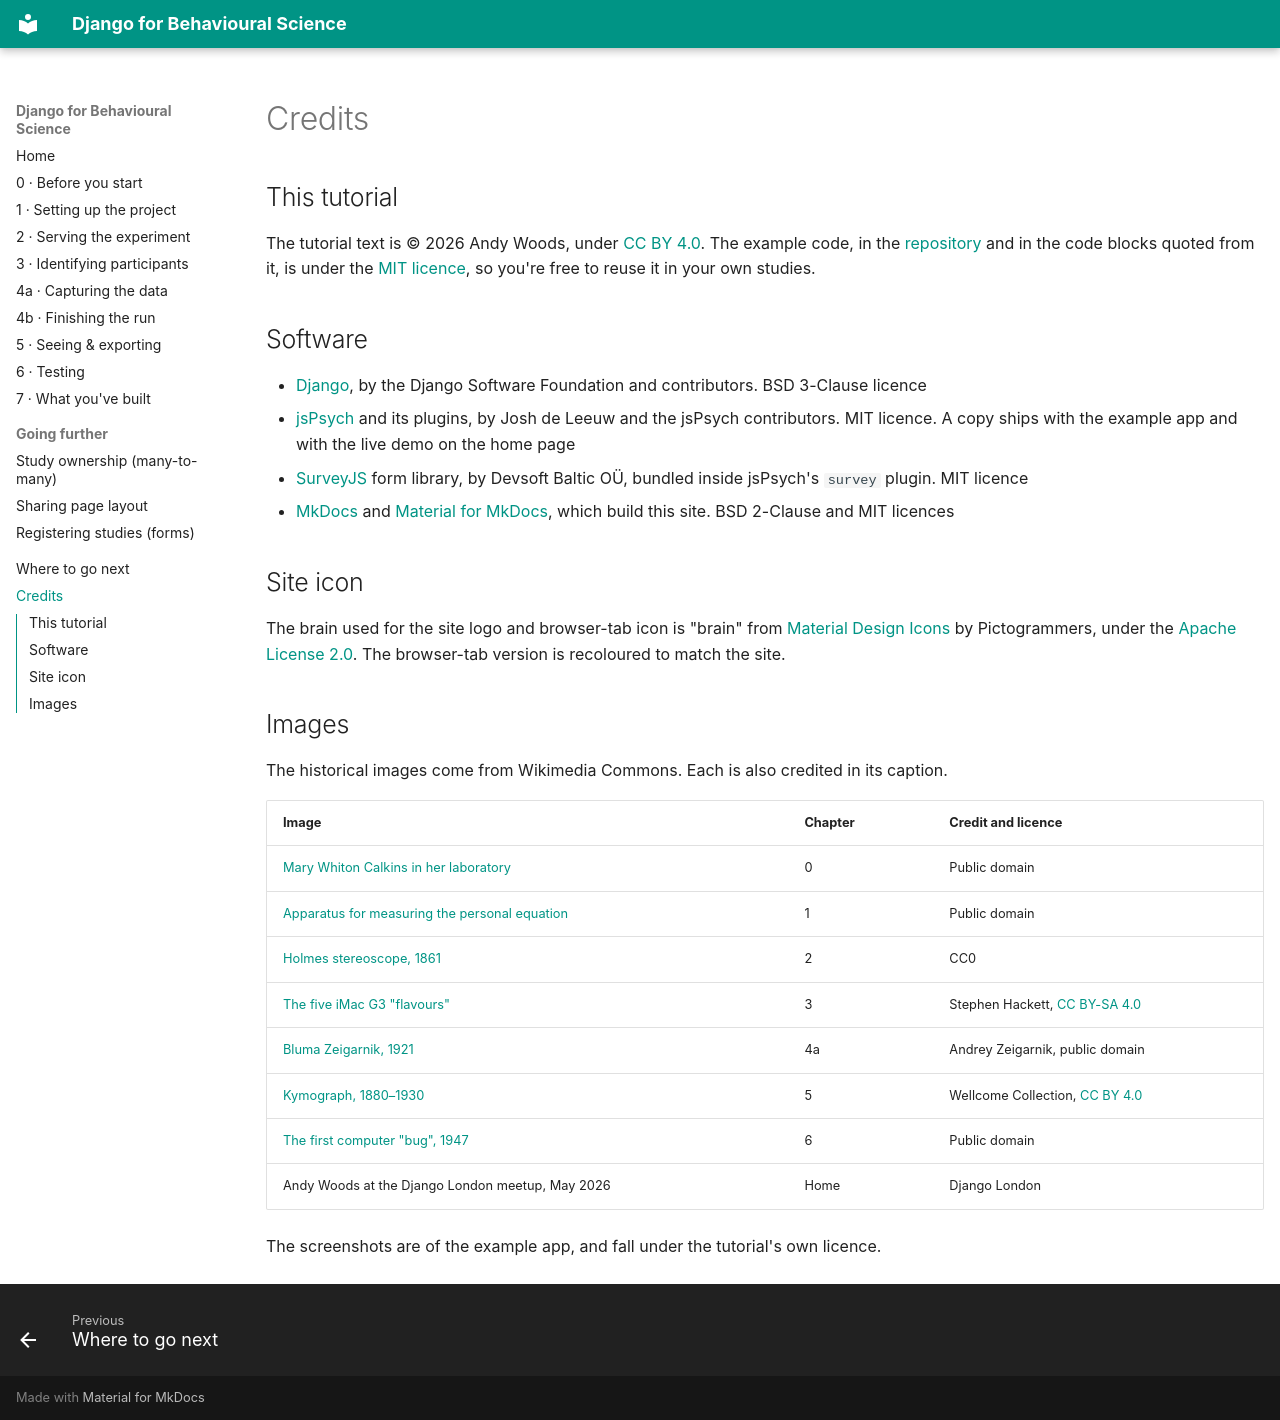

repository: andytwoods/django-for-behavioural-science · page: credits/index.html · generator: mkdocs

# Credits

## This tutorial

The tutorial text is © 2026 Andy Woods, under
[CC BY 4.0](https://creativecommons.org/licenses/by/4.0/). The example code, in the
[repository](https://github.com/andytwoods/django-for-behavioural-science) and in the
code blocks quoted from it, is under the
[MIT licence](https://github.com/andytwoods/django-for-behavioural-science/blob/main/LICENSE),
so you're free to reuse it in your own studies.

## Software

- [Django](https://www.djangoproject.com/), by the Django Software Foundation and
  contributors. BSD 3-Clause licence
- [jsPsych](https://www.jspsych.org/) and its plugins, by Josh de Leeuw and the jsPsych
  contributors. MIT licence. A copy ships with the example app and with the live demo on
  the home page
- [SurveyJS](https://surveyjs.io/) form library, by Devsoft Baltic OÜ, bundled inside
  jsPsych's `survey` plugin. MIT licence
- [MkDocs](https://www.mkdocs.org/) and
  [Material for MkDocs](https://squidfunk.github.io/mkdocs-material/), which build this
  site. BSD 2-Clause and MIT licences

## Site icon

The brain used for the site logo and browser-tab icon is "brain" from
[Material Design Icons](https://pictogrammers.com/library/mdi/icon/brain/) by
Pictogrammers, under the
[Apache License 2.0](https://www.apache.org/licenses/LICENSE-2.0). The browser-tab
version is recoloured to match the site.

## Images

The historical images come from Wikimedia Commons. Each is also credited in its caption.

| Image | Chapter | Credit and licence |
| --- | --- | --- |
| [Mary Whiton Calkins in her laboratory](https://commons.wikimedia.org/wiki/File:Mary_Whiton_Calkins_in_a_lab,_undated.jpg) | 0 | Public domain |
| [Apparatus for measuring the personal equation](https://commons.wikimedia.org/wiki/File:Apparatus_for_Personal_Equation.png) | 1 | Public domain |
| [Holmes stereoscope, 1861](https://commons.wikimedia.org/wiki/File:Holmes_Stereoscope_1861.png) | 2 | CC0 |
| [The five iMac G3 "flavours"](https://commons.wikimedia.org/wiki/File:Imac_G3_5_flavors_side_lineup.jpg) | 3 | Stephen Hackett, [CC BY-SA 4.0](https://creativecommons.org/licenses/by-sa/4.0/) |
| [Bluma Zeigarnik, 1921](https://commons.wikimedia.org/wiki/File:Bluma_Zeigarnik,_April_3,_1921.jpg) | 4a | Andrey Zeigarnik, public domain |
| [Kymograph, 1880–1930](https://commons.wikimedia.org/wiki/File:Kymograph,_cased,_Europe,_1880-1930._Full_view,_graduated_ma_Wellcome_L0057894.jpg) | 5 | Wellcome Collection, [CC BY 4.0](https://creativecommons.org/licenses/by/4.0/) |
| [The first computer "bug", 1947](https://commons.wikimedia.org/wiki/File:First_Computer_Bug,_1947.jpg) | 6 | Public domain |
| Andy Woods at the Django London meetup, May 2026 | Home | Django London |

The screenshots are of the example app, and fall under the tutorial's own licence.
